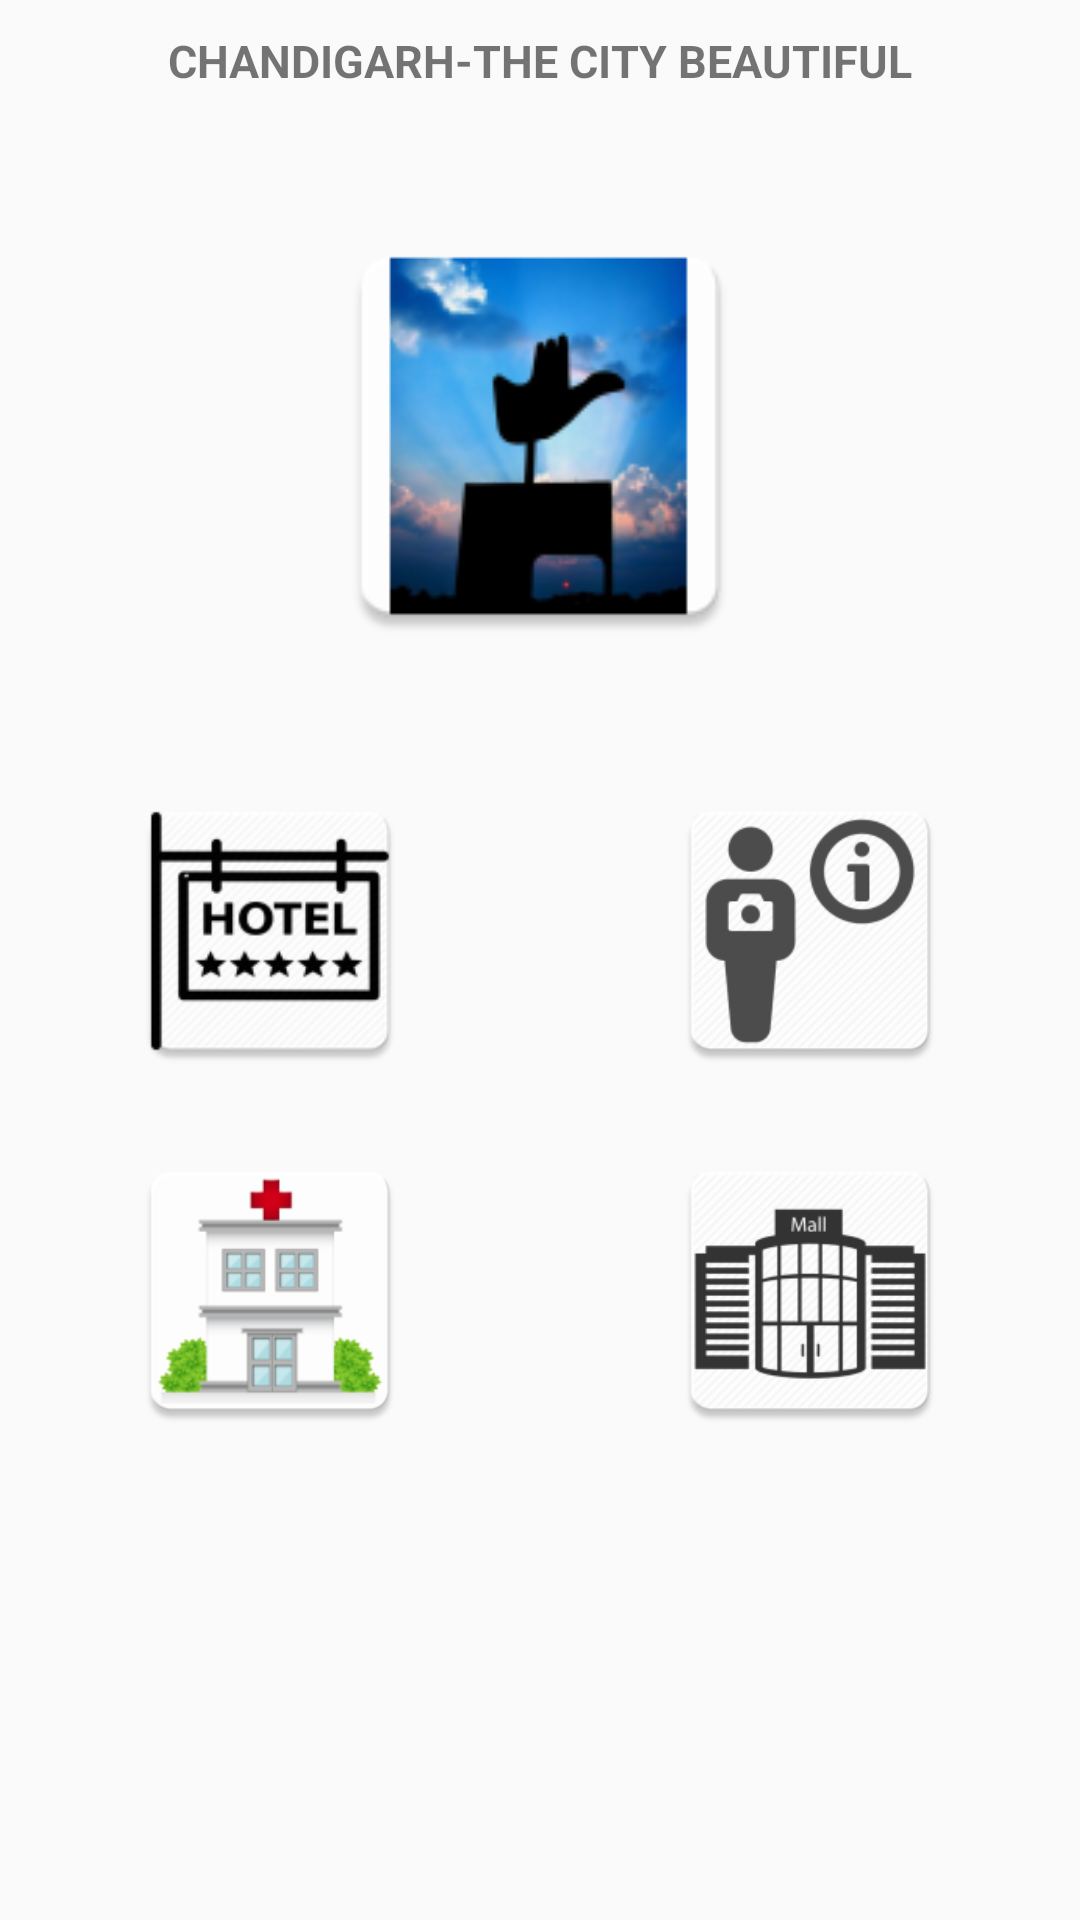

Write the Android layout XML for this screen, with the resource values it uses.
<!-- AndroidManifest.xml: application theme AppTheme -->
<!-- res/layout/activity_main.xml -->
<?xml version="1.0" encoding="utf-8"?>
<ScrollView xmlns:android="http://schemas.android.com/apk/res/android"
    android:layout_width="match_parent"
    android:layout_height="match_parent">
    <LinearLayout xmlns:android="http://schemas.android.com/apk/res/android"
        xmlns:tools="http://schemas.android.com/tools"
        android:id="@+id/activity_main"
        android:layout_width="match_parent"
        android:layout_height="match_parent"
        android:orientation="vertical"
        tools:context="com.example.android.tourguideapp.MainActivity">
        <TextView
            style="@style/chandigarh"
            android:text="CHANDIGARH-THE CITY BEAUTIFUL"
            />
        <ImageView
            style="@style/logo"
            android:src="@drawable/openhand"
            />

        <LinearLayout
            style="@style/layouts"
            android:layout_height="0dp">

            <ImageView
                style="@style/categoryimages"
                android:id="@+id/hotels"
                android:src="@drawable/hotels"/>

            <ImageView
                style="@style/categoryimages"
                android:id="@+id/tourists"
                android:src="@drawable/places"/>

        </LinearLayout>
        <LinearLayout
            style="@style/layouts"
            android:orientation="horizontal">

            <ImageView
                style="@style/categoryimages"
                android:id="@+id/hospitals"
                android:src="@drawable/hospital"
                />

            <ImageView
                style="@style/categoryimages"
                android:id="@+id/malls"
                android:src="@drawable/mall"/>

        </LinearLayout>
    </LinearLayout>
</ScrollView>
<!-- resources referenced by this layout -->
<resources>
  <!-- drawable hospital: png bitmap (drawable-hdpi, 2995 bytes) -->
  <!-- drawable hotels: png bitmap (drawable-hdpi, 3073 bytes) -->
  <!-- drawable mall: png bitmap (drawable-hdpi, 3310 bytes) -->
  <!-- drawable openhand: png bitmap (drawable-hdpi, 7756 bytes) -->
  <!-- drawable places: png bitmap (drawable-hdpi, 2706 bytes) -->
  <style name="categoryimages">
          <item name="android:layout_width">50dp</item>
          <item name="android:layout_height">100dp</item>
          <item name="android:layout_weight">1</item>
          <item name="android:layout_margin">10dp</item>
      </style>
  <style name="chandigarh">
          <item name="android:layout_height">wrap_content</item>
          <item name="android:layout_width">wrap_content</item>
          <item name="android:layout_gravity">center_horizontal</item>
          <item name="android:textSize">15sp</item>
          <item name="android:textStyle">bold</item>
          <item name="android:padding">10dp</item>
      </style>
  <style name="layouts">
          <item name="android:layout_height">0dp</item>
          <item name="android:layout_width">match_parent</item>
          <item name="android:layout_weight">1</item>
      </style>
  <style name="logo">
          <item name="android:layout_width">150dp</item>
          <item name="android:layout_height">150dp</item>
          <item name="android:layout_gravity">center_horizontal</item>
          <item name="android:layout_marginTop">30dp</item>
          <item name="android:layout_marginBottom">30dp</item>
      </style>
  <style name="AppTheme" parent="Theme.AppCompat.Light.DarkActionBar">
          
          <item name="colorPrimary">@color/colorPrimary</item>
          <item name="colorPrimaryDark">@color/colorPrimaryDark</item>
          <item name="colorAccent">@color/colorAccent</item>
      </style>
  <!-- not gathered from this repository: default colours our renderer supplied (Android Studio template values) -->
  <color name="colorPrimary">#FF6200EE</color>
  <color name="colorPrimaryDark">#FF3700B3</color>
  <color name="colorAccent">#FF03DAC5</color>
</resources>
